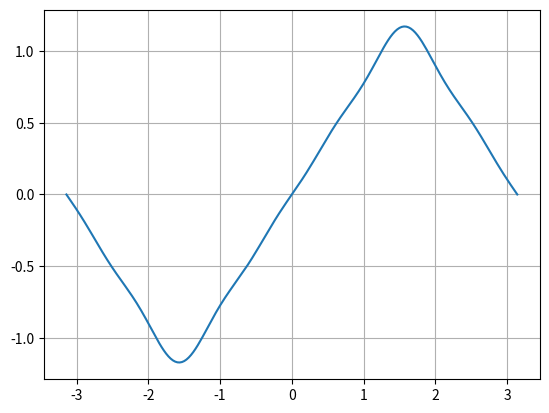

Write the Python code that produced this figure.
# Tarea 1. Ejercicio 3

import numpy as np 
import matplotlib.pyplot as plt

x = np.linspace(-np.pi,np.pi,200)

def S_n (x,n):
    S=0
    for i in range(0,n+1):
        S += (((-1)**i)/((2*i+1)**2))*np.sin((2*i+1)*x)
    return(S)

y = S_n(x,3) 

plt.plot(x,y)
plt.grid()
plt.show()
